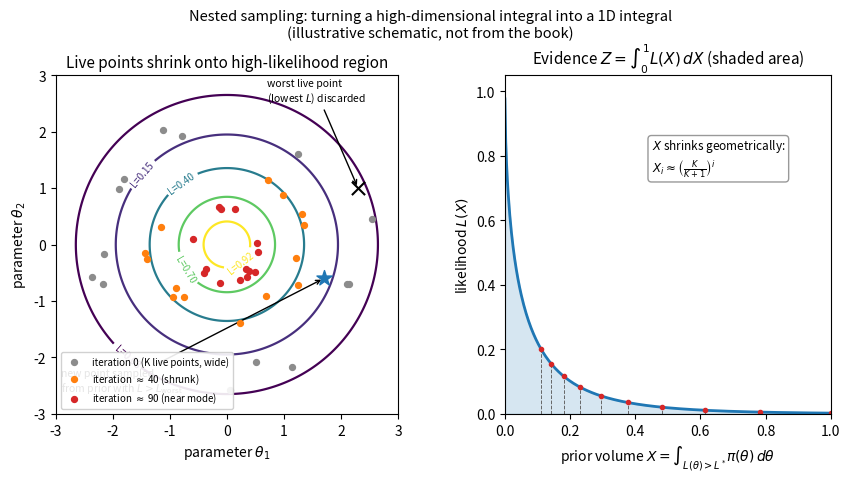
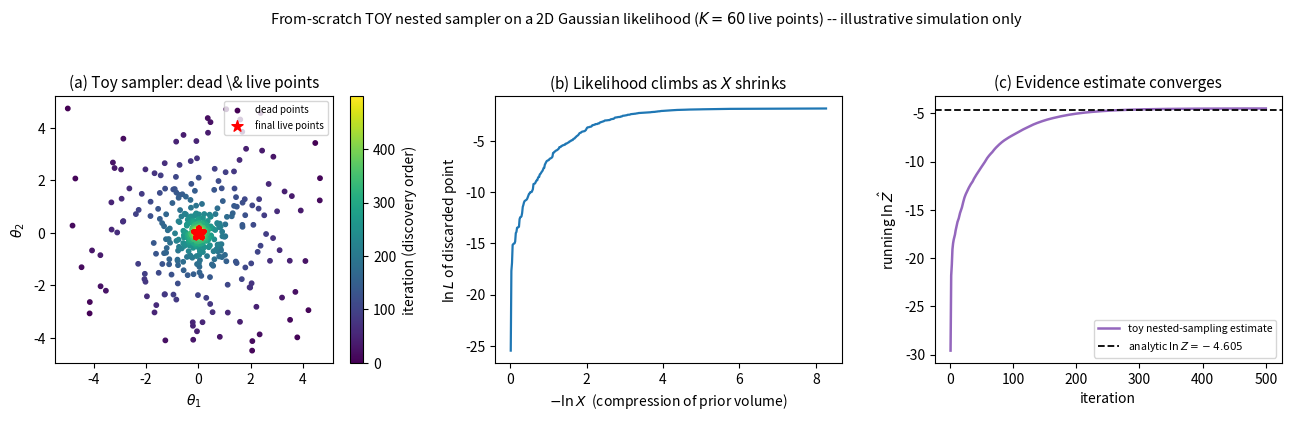
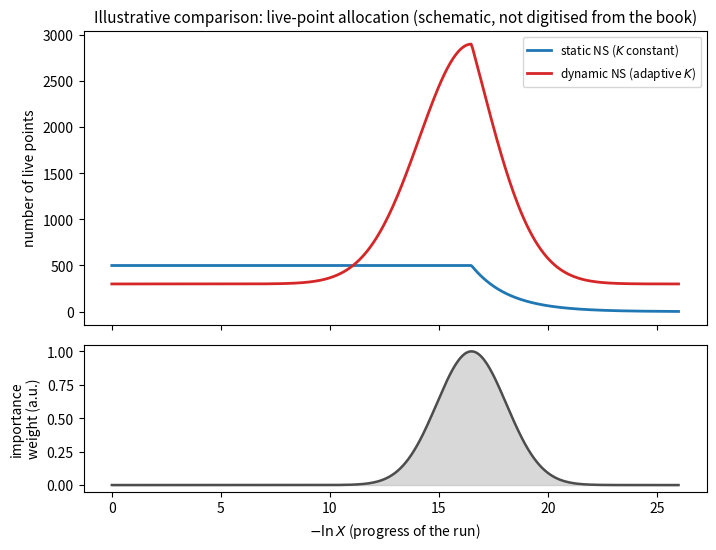
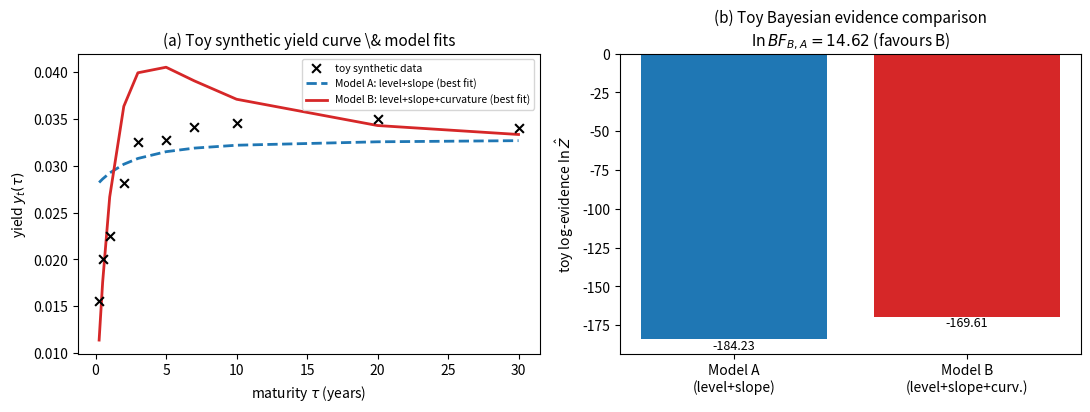

Source code (Python) for these figures, in order: (Note: this script raises an exception after producing the figures.)
#!/usr/bin/env python3
"""
gen_figures.py
==============
Self-contained figure generator for Chapter 12 (Static and Dynamic Nested
Sampling for Yield Curve Model Selection) slides.

Every figure here is an ILLUSTRATIVE / TOY simulation written from scratch by
the lecture-note author to build intuition about nested sampling.  None of
these figures are reproductions of the book's own figures (Figs. 12.1-12.14):
those show the book's actual dynesty runs on the Nelson-Siegel models and
real/simulated yield-curve data; the figures below use a tiny hand-rolled
rejection-sampling nested sampler on toy problems, purely for teaching.

Outputs (PDF, vector) are written to the current directory:
  1. ns_schematic.pdf            - shrinking prior-volume schematic + L(X) integral
  2. toy_ns_run.pdf              - from-scratch toy nested sampler on a 2D Gaussian
  3. static_vs_dynamic.pdf       - illustrative live-point allocation comparison
  4. toy_ns_model_comparison.pdf - toy "subset Nelson-Siegel" evidence comparison

Run:  python3 gen_figures.py
"""

import numpy as np
import matplotlib
matplotlib.use("Agg")
import matplotlib.pyplot as plt

rng = np.random.default_rng(20250713)

plt.rcParams.update({
    "font.size": 10,
    "axes.titlesize": 11,
    "axes.labelsize": 10,
    "legend.fontsize": 8.5,
    "figure.dpi": 150,
})


# =============================================================================
# FIGURE 1: Nested sampling schematic -- shrinking prior volume & L(X) integral
# =============================================================================
def fig_schematic():
    fig = plt.figure(figsize=(10, 4.4))
    gs = fig.add_gridspec(1, 2, width_ratios=[1.05, 1.0], wspace=0.32)

    # --- Left panel: shrinking contours of live points in 2D parameter space
    ax = fig.add_subplot(gs[0])
    x = np.linspace(-3, 3, 300)
    y = np.linspace(-3, 3, 300)
    X, Y = np.meshgrid(x, y)
    Z = np.exp(-0.5 * (X**2 + Y**2))  # toy unimodal Gaussian likelihood

    levels = [0.03, 0.15, 0.4, 0.7, 0.92]
    cs = ax.contour(X, Y, Z, levels=levels, cmap="viridis", linewidths=1.6)
    ax.clabel(cs, inline=True, fontsize=7, fmt=lambda v: f"L={v:.2f}")

    # live points: 3 generations shown shrinking around the mode
    rng_local = np.random.default_rng(1)
    for k, (radius, colour, lbl) in enumerate([
        (2.6, "0.55", "iteration 0 (K live points, wide)"),
        (1.5, "tab:orange", "iteration $\\approx$ 40 (shrunk)"),
        (0.7, "tab:red", "iteration $\\approx$ 90 (near mode)"),
    ]):
        theta = rng_local.uniform(0, 2 * np.pi, 14)
        r = radius * np.sqrt(rng_local.uniform(0.55, 1.0, 14))
        ax.scatter(r * np.cos(theta), r * np.sin(theta), s=18, color=colour,
                   zorder=5, label=lbl)

    # mark one worst point being discarded and replaced
    ax.scatter([2.3], [1.0], marker="x", s=90, color="black", zorder=6)
    ax.annotate("worst live point\n(lowest $L$) discarded", xy=(2.3, 1.0),
                xytext=(0.7, 2.55), fontsize=7.5,
                arrowprops=dict(arrowstyle="->", lw=1.0))
    ax.scatter([1.7], [-0.6], marker="*", s=130, color="tab:blue", zorder=6)
    ax.annotate("new point sampled\nfrom prior with $L>L_{\\rm worst}$",
                xy=(1.7, -0.6), xytext=(-2.9, -2.6), fontsize=7.5,
                arrowprops=dict(arrowstyle="->", lw=1.0))

    ax.set_xlim(-3, 3); ax.set_ylim(-3, 3)
    ax.set_xlabel(r"parameter $\theta_1$")
    ax.set_ylabel(r"parameter $\theta_2$")
    ax.set_title("Live points shrink onto high-likelihood region")
    ax.legend(loc="lower left", framealpha=0.9, fontsize=7)

    # --- Right panel: L(X) vs X, the 1D transformed integral
    ax2 = fig.add_subplot(gs[1])
    Xgrid = np.linspace(1e-4, 1, 400)
    # toy L(X): monotone decreasing function of prior volume X (Skilling's trick)
    Lx = np.exp(-6.0 * Xgrid**0.6)
    ax2.plot(Xgrid, Lx, color="tab:blue", lw=2)
    ax2.fill_between(Xgrid, 0, Lx, color="tab:blue", alpha=0.18)

    # mark geometric shrinkage ticks X_i = t^i with t = K/(K+1), K=20
    K = 20
    t = K / (K + 1)
    Xi = t ** np.arange(0, 46, 5)
    for xi in Xi:
        Li = np.exp(-6.0 * xi**0.6)
        ax2.plot([xi, xi], [0, Li], color="0.4", lw=0.7, ls="--")
        ax2.plot([xi], [Li], "o", color="tab:red", ms=3)

    ax2.set_xlim(0, 1)
    ax2.set_ylim(0, 1.05)
    ax2.set_xlabel(r"prior volume $X = \int_{L(\theta) > L^*} \pi(\theta)\,d\theta$")
    ax2.set_ylabel(r"likelihood $L(X)$")
    ax2.set_title(r"Evidence $Z=\int_0^1 L(X)\,dX$ (shaded area)")
    ax2.text(0.45, 0.75,
             r"$X$ shrinks geometrically:" "\n" r"$X_i \approx \left(\frac{K}{K+1}\right)^{i}$",
             fontsize=8.5, bbox=dict(boxstyle="round", fc="white", ec="0.6"))

    fig.suptitle("Nested sampling: turning a high-dimensional integral into a 1D integral\n"
                 "(illustrative schematic, not from the book)", fontsize=10.5, y=1.03)
    fig.savefig("ns_schematic.pdf", bbox_inches="tight")
    plt.close(fig)


# =============================================================================
# Toy from-scratch nested sampler (rejection-sampling based) used by Figs 2 & 4
# =============================================================================
def toy_nested_sampling(log_likelihood, bounds, n_live=50, n_iter=600,
                        max_reject=20000, seed=0):
    """
    A bare-bones, from-scratch static nested sampling routine following
    Algorithm 12.1 exactly: sample K live points from the (uniform) prior,
    repeatedly discard the worst-likelihood point, increment the evidence,
    and replace it by rejection sampling a new point from the prior that
    satisfies the current likelihood constraint.

    This is a TOY / ILLUSTRATIVE implementation (rejection sampling from the
    *full* prior box, not from a shrinking ellipsoid as in production
    packages like dynesty/MultiNest) -- adequate for low dimensions only.

    bounds: list of (lo, hi) tuples, one per parameter dimension.
    Returns dict with dead point history, running evidence estimates, etc.
    """
    rng_l = np.random.default_rng(seed)
    ndim = len(bounds)
    lo = np.array([b[0] for b in bounds])
    hi = np.array([b[1] for b in bounds])
    prior_vol_total = np.prod(hi - lo)

    def sample_prior(n):
        return lo + rng_l.uniform(size=(n, ndim)) * (hi - lo)

    live_theta = sample_prior(n_live)
    live_logl = np.array([log_likelihood(th) for th in live_theta])

    logZ = -np.inf
    logX_prev = 0.0  # ln(X_0) = ln(1) = 0
    dead_theta, dead_logl, dead_logX = [], [], []
    logZ_history = []
    live_count_history = []
    t = n_live / (n_live + 1.0)  # expected shrinkage factor per iteration

    for i in range(1, n_iter + 1):
        worst = np.argmin(live_logl)
        logl_worst = live_logl[worst]
        theta_worst = live_theta[worst].copy()

        logX_i = logX_prev + np.log(t)          # ln X_i = ln X_{i-1} + ln t
        # trapezoidal weight in X-space: dX_i = (X_{i-1} - X_{i+1})/2 approx by X_{i-1}-X_i
        dX = np.exp(logX_prev) - np.exp(logX_i)
        logw = np.log(max(dX, 1e-300)) + logl_worst
        logZ = np.logaddexp(logZ, logw)

        dead_theta.append(theta_worst)
        dead_logl.append(logl_worst)
        dead_logX.append(logX_i)
        logZ_history.append(logZ)
        live_count_history.append(n_live)

        # replace worst point via rejection sampling from the prior,
        # subject to the likelihood constraint L(theta_new) > L_worst
        n_reject = 0
        while True:
            cand = sample_prior(1)[0]
            cand_logl = log_likelihood(cand)
            n_reject += 1
            if cand_logl > logl_worst or n_reject > max_reject:
                break
        live_theta[worst] = cand
        live_logl[worst] = cand_logl
        logX_prev = logX_i

    # final contribution: remaining live points share the leftover volume
    logX_final = logX_prev
    remaining_X = np.exp(logX_final)
    mean_live_l = np.mean(live_logl)
    logZ_live = np.log(remaining_X + 1e-300) + mean_live_l
    logZ = np.logaddexp(logZ, logZ_live)

    return dict(
        dead_theta=np.array(dead_theta), dead_logl=np.array(dead_logl),
        dead_logX=np.array(dead_logX), logZ_history=np.array(logZ_history),
        logZ=logZ, live_theta=live_theta, live_logl=live_logl,
    )


# =============================================================================
# FIGURE 2: Toy nested-sampling run on a simple 2D Gaussian likelihood
# =============================================================================
def fig_toy_run():
    sigma = 1.0
    def loglike(theta):
        r2 = np.sum(theta**2)
        return -0.5 * r2 / sigma**2 - np.log(2 * np.pi * sigma**2)

    bounds = [(-5, 5), (-5, 5)]
    n_live = 60
    res = toy_nested_sampling(loglike, bounds, n_live=n_live, n_iter=500, seed=3)

    # analytic evidence: uniform prior density 1/(10*10)=0.01 times integral
    # of the (normalised) Gaussian likelihood over R^2, clipped to the box
    # (box is wide relative to sigma, so integral over R^2 is an excellent approx)
    prior_density = 1.0 / ((bounds[0][1] - bounds[0][0]) * (bounds[1][1] - bounds[1][0]))
    logZ_true = np.log(prior_density)  # integral of full 2D normalised Gaussian over R^2 is 1

    fig, axes = plt.subplots(1, 3, figsize=(13, 4.0))

    # (a) dead + live points in parameter space, coloured by discovery order
    ax = axes[0]
    order = np.arange(len(res["dead_theta"]))
    sca = ax.scatter(res["dead_theta"][:, 0], res["dead_theta"][:, 1],
                     c=order, cmap="viridis", s=10, label="dead points")
    ax.scatter(res["live_theta"][:, 0], res["live_theta"][:, 1],
              color="red", marker="*", s=70, label="final live points", zorder=5)
    plt.colorbar(sca, ax=ax, label="iteration (discovery order)")
    ax.set_xlabel(r"$\theta_1$"); ax.set_ylabel(r"$\theta_2$")
    ax.set_title("(a) Toy sampler: dead \\& live points")
    ax.legend(fontsize=7, loc="upper right")

    # (b) likelihood of discarded point vs iteration (shrinking prior volume)
    ax = axes[1]
    ax.plot(-res["dead_logX"], res["dead_logl"], color="tab:blue", lw=1.6)
    ax.set_xlabel(r"$-\ln X$  (compression of prior volume)")
    ax.set_ylabel(r"$\ln L$ of discarded point")
    ax.set_title("(b) Likelihood climbs as $X$ shrinks")

    # (c) running evidence estimate converging to the true value
    ax = axes[2]
    iters = np.arange(1, len(res["logZ_history"]) + 1)
    ax.plot(iters, res["logZ_history"], color="tab:purple", lw=1.8,
           label="toy nested-sampling estimate")
    ax.axhline(logZ_true, color="black", ls="--", lw=1.3,
              label=fr"analytic $\ln Z = {logZ_true:.3f}$")
    ax.set_xlabel("iteration")
    ax.set_ylabel(r"running $\ln \hat Z$")
    ax.set_title("(c) Evidence estimate converges")
    ax.legend(fontsize=7.5, loc="lower right")

    fig.suptitle("From-scratch TOY nested sampler on a 2D Gaussian likelihood "
                 f"($K={n_live}$ live points) -- illustrative simulation only",
                 fontsize=10.5, y=1.04)
    fig.tight_layout()
    fig.savefig("toy_ns_run.pdf", bbox_inches="tight")
    plt.close(fig)
    print(f"[toy_ns_run] final log Z estimate = {res['logZ']:.4f}, "
         f"analytic log Z = {logZ_true:.4f}")


# =============================================================================
# FIGURE 3: Illustrative static vs dynamic live-point allocation
# =============================================================================
def fig_static_vs_dynamic():
    # Purely schematic curves (shapes inspired by the qualitative behaviour of
    # static vs dynamic nested sampling live-point counts, NOT digitised from
    # the book's own figures) used only to build intuition.
    nlogX = np.linspace(0, 26, 400)

    # static: constant K, then falls to zero once samples run out at termination
    K_static = 500
    static_curve = np.where(nlogX < 16.5, K_static,
                            K_static * np.exp(-(nlogX - 16.5) / 1.7))

    # dynamic: starts with a small exploratory K, then ramps up sharply where
    # the importance weight (posterior mass) peaks, then decays
    base = 300
    peak_centre, peak_width, peak_height = 16.5, 2.4, 2600
    bump = peak_height * np.exp(-0.5 * ((nlogX - peak_centre) / peak_width) ** 2)
    dynamic_curve = base + bump
    dynamic_curve = np.where(nlogX > peak_centre,
                             base + bump * np.exp(-(nlogX - peak_centre) / 3.0),
                             dynamic_curve)

    importance = np.exp(-0.5 * ((nlogX - peak_centre) / 1.6) ** 2)

    fig, axes = plt.subplots(2, 1, figsize=(7.2, 5.6), sharex=True,
                             gridspec_kw={"height_ratios": [2, 1]})
    axes[0].plot(nlogX, static_curve, color="tab:blue", lw=2, label="static NS ($K$ constant)")
    axes[0].plot(nlogX, dynamic_curve, color="tab:red", lw=2, label="dynamic NS (adaptive $K$)")
    axes[0].set_ylabel("number of live points")
    axes[0].set_title("Illustrative comparison: live-point allocation "
                      "(schematic, not digitised from the book)")
    axes[0].legend(fontsize=8.5)

    axes[1].plot(nlogX, importance, color="0.3", lw=1.8)
    axes[1].fill_between(nlogX, 0, importance, color="0.7", alpha=0.5)
    axes[1].set_ylabel("importance\nweight (a.u.)")
    axes[1].set_xlabel(r"$-\ln X$ (progress of the run)")

    fig.tight_layout()
    fig.savefig("static_vs_dynamic.pdf", bbox_inches="tight")
    plt.close(fig)


# =============================================================================
# FIGURE 4: Toy "subset Nelson-Siegel" evidence comparison (running example)
# =============================================================================
def nelson_siegel_loadings(tau, lam):
    x1 = (1 - np.exp(-lam * tau)) / (lam * tau)
    x2 = x1 - np.exp(-lam * tau)
    return x1, x2


def fig_toy_model_comparison():
    # --- synthetic yield curve, generated from the FULL (level+slope+curvature)
    # Nelson-Siegel model with known parameters -- purely a toy dataset built
    # for this lecture, distinct from the book's own simulated/real data.
    tau = np.array([0.25, 0.5, 1, 2, 3, 5, 7, 10, 20, 30])
    lam_true = 0.7
    beta0_true, beta1_true, beta2_true = 0.035, -0.022, 0.018
    x1, x2 = nelson_siegel_loadings(tau, lam_true)
    y_true = beta0_true + beta1_true * x1 + beta2_true * x2
    noise_sigma = 0.0006
    y_obs = y_true + rng.normal(0, noise_sigma, size=tau.shape)

    # Model A: "level + slope" toy subset (beta2 fixed at 0), lambda fixed
    # Model B: "level + slope + curvature" toy subset (full model), lambda fixed
    def make_loglike(ndim):
        def loglike(theta):
            if ndim == 2:
                b0, b1 = theta
                pred = b0 + b1 * x1
            else:
                b0, b1, b2 = theta
                pred = b0 + b1 * x1 + b2 * x2
            resid = y_obs - pred
            n = len(y_obs)
            return -0.5 * np.sum(resid**2) / noise_sigma**2 \
                  - n * np.log(np.sqrt(2 * np.pi) * noise_sigma)
        return loglike

    bounds_A = [(-0.1, 0.1), (-0.1, 0.1)]
    bounds_B = [(-0.1, 0.1), (-0.1, 0.1), (-0.1, 0.1)]

    res_A = toy_nested_sampling(make_loglike(2), bounds_A, n_live=80, n_iter=400, seed=11)
    res_B = toy_nested_sampling(make_loglike(3), bounds_B, n_live=80, n_iter=500, seed=12)

    logZ_A, logZ_B = res_A["logZ"], res_B["logZ"]
    logBF = logZ_B - logZ_A

    # best-fit curves (posterior-weighted mean of live points, crude toy estimate)
    def weighted_mean(res):
        w = np.exp(res["dead_logl"] - res["dead_logl"].max())
        w /= w.sum()
        return np.average(res["dead_theta"], axis=0, weights=w)

    theta_A = weighted_mean(res_A)
    theta_B = weighted_mean(res_B)
    pred_A = theta_A[0] + theta_A[1] * x1
    pred_B = theta_B[0] + theta_B[1] * x1 + theta_B[2] * x2

    fig, axes = plt.subplots(1, 2, figsize=(11, 4.2))

    ax = axes[0]
    ax.scatter(tau, y_obs, color="black", marker="x", s=40, label="toy synthetic data", zorder=5)
    ax.plot(tau, pred_A, color="tab:blue", lw=2, ls="--",
           label=f"Model A: level+slope (best fit)")
    ax.plot(tau, pred_B, color="tab:red", lw=2,
           label=f"Model B: level+slope+curvature (best fit)")
    ax.set_xlabel(r"maturity $\tau$ (years)")
    ax.set_ylabel(r"yield $y_t(\tau)$")
    ax.set_title("(a) Toy synthetic yield curve \\& model fits")
    ax.legend(fontsize=7.5)

    ax = axes[1]
    bars = ax.bar(["Model A\n(level+slope)", "Model B\n(level+slope+curv.)"],
                 [logZ_A, logZ_B], color=["tab:blue", "tab:red"])
    for b, v in zip(bars, [logZ_A, logZ_B]):
        ax.text(b.get_x() + b.get_width() / 2, v, f"{v:.2f}",
               ha="center", va="bottom" if v > 0 else "top", fontsize=9)
    ax.set_ylabel(r"toy log-evidence $\ln \hat Z$")
    ax.set_title(f"(b) Toy Bayesian evidence comparison\n"
                f"$\\ln BF_{{B,A}} = {logBF:.2f}$ (favours "
                f"{'B' if logBF>0 else 'A'})")

    fig.tight_layout()
    fig.savefig("toy_ns_model_comparison.pdf", bbox_inches="tight")
    plt.close(fig)

    print(f"[toy_ns_model_comparison] logZ_A={logZ_A:.4f}  logZ_B={logZ_B:.4f}  "
         f"logBF(B vs A)={logBF:.4f}")
    print(f"[toy_ns_model_comparison] theta_A (b0,b1) = {theta_A}")
    print(f"[toy_ns_model_comparison] theta_B (b0,b1,b2) = {theta_B}")
    print(f"[toy_ns_model_comparison] true (b0,b1,b2) = "
         f"{beta0_true, beta1_true, beta2_true}")


if __name__ == "__main__":
    fig_schematic()
    fig_toy_run()
    fig_static_vs_dynamic()
    fig_toy_model_comparison()
    print("All figures written to:", __file__.rsplit("/", 1)[0])
